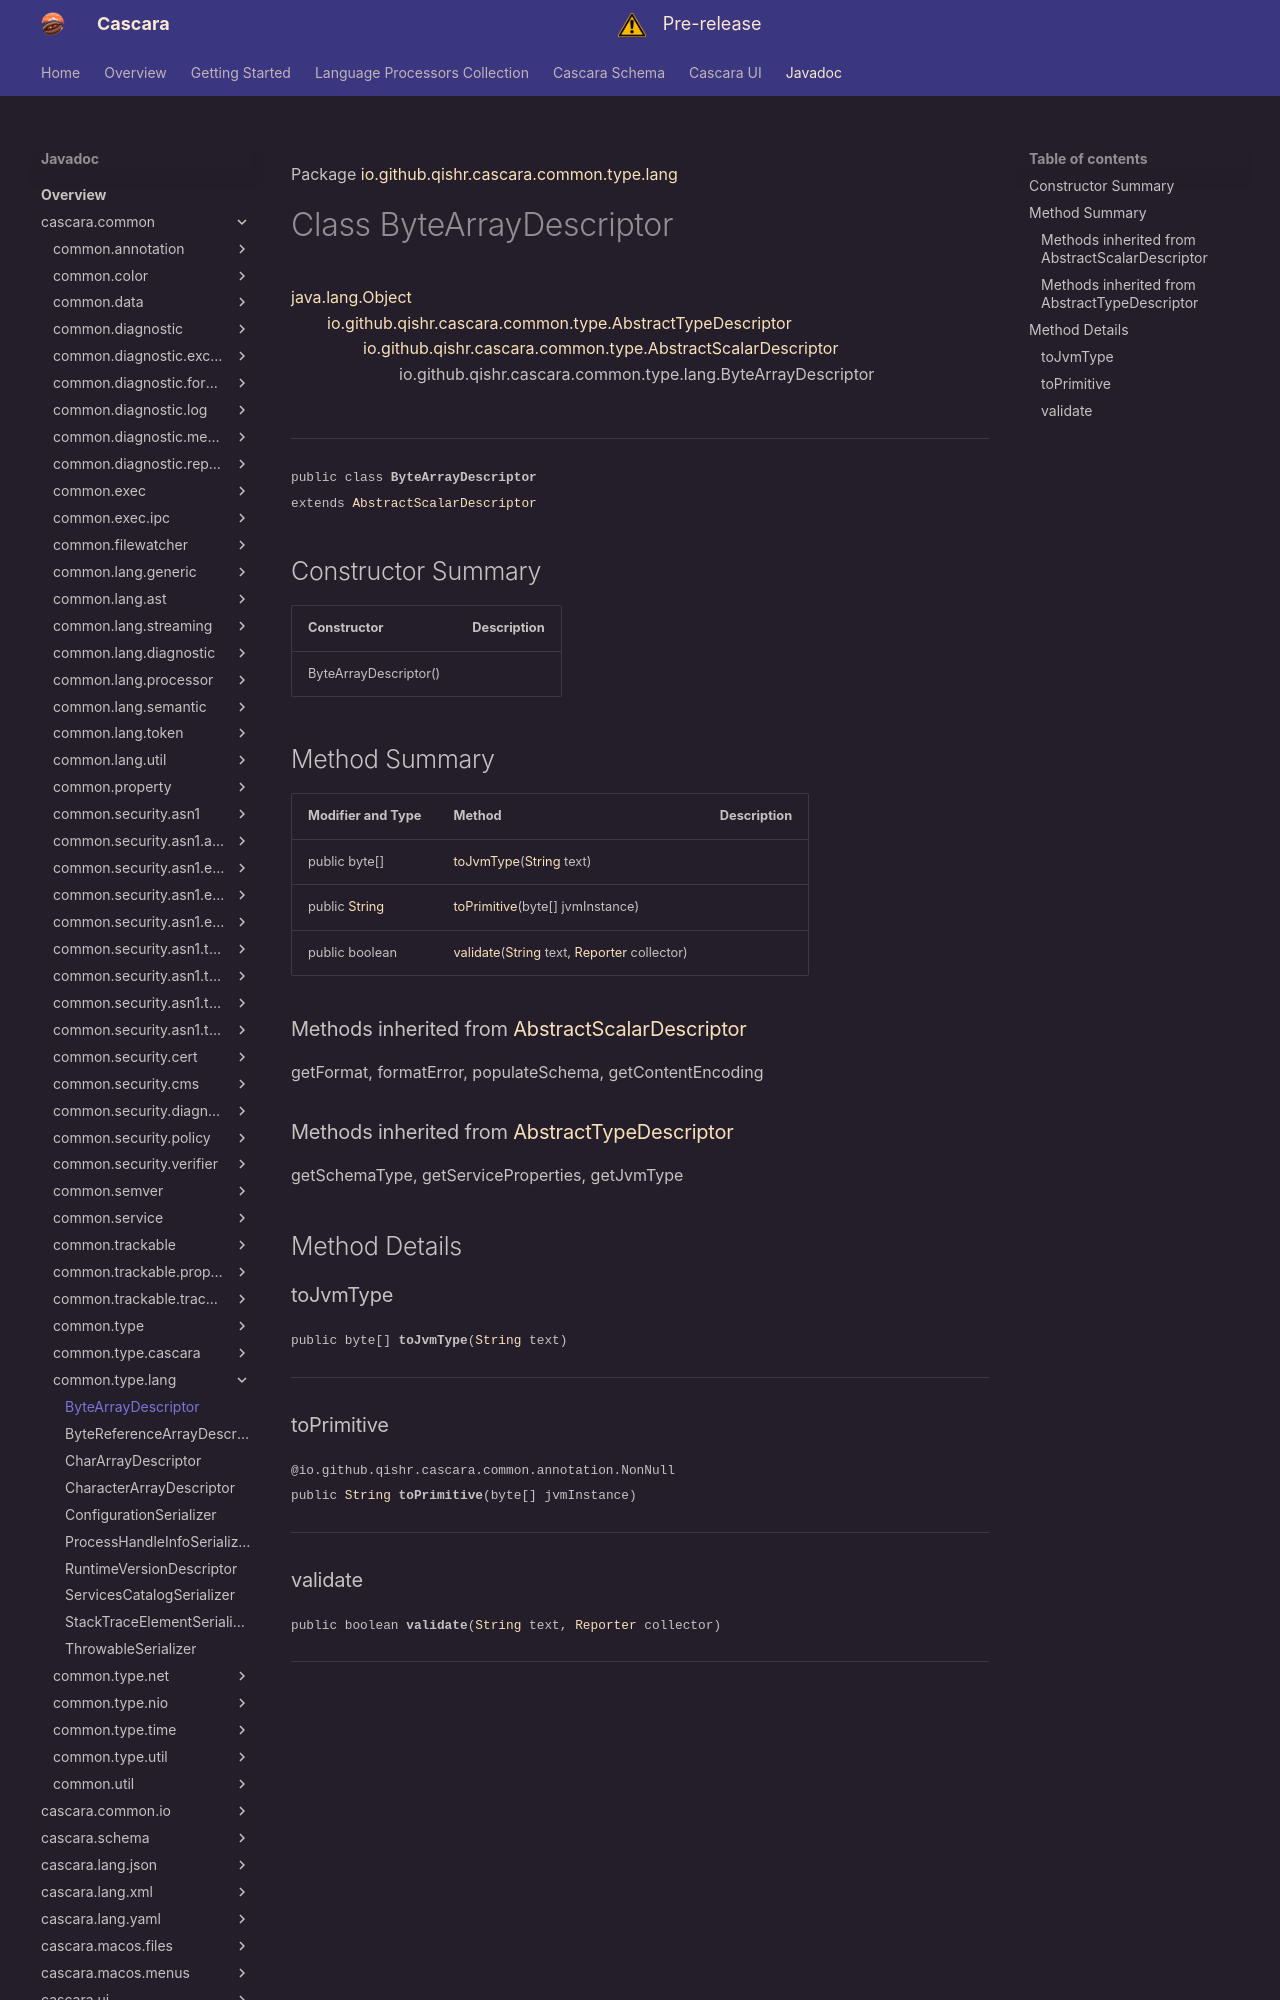

repository: qishr/qishr.github.io · page: javadoc/latest/cascara.common/io/github/qishr/cascara/common/type/lang/ByteArrayDescriptor/index.html · generator: mkdocs

Package [io.github.qishr.cascara.common.type.lang](index.md)

# Class ByteArrayDescriptor
[java.lang.Object](https://docs.oracle.com/en/java/javase/24/docs/api/java.base/java/lang/Object.html)<br/>
        [io.github.qishr.cascara.common.type.AbstractTypeDescriptor](../../../../../../../io/github/qishr/cascara/common/type/AbstractTypeDescriptor.md)<byte[]><br/>
                [io.github.qishr.cascara.common.type.AbstractScalarDescriptor](../../../../../../../io/github/qishr/cascara/common/type/AbstractScalarDescriptor.md)<byte[]><br/>
                        io.github.qishr.cascara.common.type.lang.ByteArrayDescriptor<br/>
<br/>

----

<span style="font-family: monospace; font-size: 80%;">public class __ByteArrayDescriptor__<br/>extends [AbstractScalarDescriptor](../../../../../../../io/github/qishr/cascara/common/type/AbstractScalarDescriptor.md)<byte[]>
</span>


## Constructor Summary

| Constructor           | Description |
|-----------------------|-------------|
| ByteArrayDescriptor() |             |



## Method Summary

| Modifier and Type                                                                                   | Method                                                                                                                                                                                                                            | Description |
|-----------------------------------------------------------------------------------------------------|-----------------------------------------------------------------------------------------------------------------------------------------------------------------------------------------------------------------------------------|-------------|
| public byte[]                                                                                       | [toJvmType](#tojvmtype)([String](https://docs.oracle.com/en/java/javase/24/docs/api/java.base/java/lang/String.html) text)                                                                                                        |             |
| public [String](https://docs.oracle.com/en/java/javase/24/docs/api/java.base/java/lang/String.html) | [toPrimitive](#toprimitive)(byte[] jvmInstance)                                                                                                                                                                                   |             |
| public boolean                                                                                      | [validate](#validate)([String](https://docs.oracle.com/en/java/javase/24/docs/api/java.base/java/lang/String.html) text, [Reporter](../../../../../../../io/github/qishr/cascara/common/diagnostic/report/Reporter.md) collector) |             |


### Methods inherited from [AbstractScalarDescriptor](../../../../../../../io/github/qishr/cascara/common/type/AbstractScalarDescriptor.md)

getFormat, formatError, populateSchema, getContentEncoding

### Methods inherited from [AbstractTypeDescriptor](../../../../../../../io/github/qishr/cascara/common/type/AbstractTypeDescriptor.md)

getSchemaType, getServiceProperties, getJvmType


## Method Details

### toJvmType

<span style="font-family: monospace; font-size: 80%;">public byte[] __toJvmType__([String](https://docs.oracle.com/en/java/javase/24/docs/api/java.base/java/lang/String.html) text)</span>




---

### toPrimitive

<span style="font-family: monospace; font-size: 80%;">@io.github.qishr.cascara.common.annotation.NonNull<br/>
public [String](https://docs.oracle.com/en/java/javase/24/docs/api/java.base/java/lang/String.html) __toPrimitive__(byte[] jvmInstance)</span>




---
